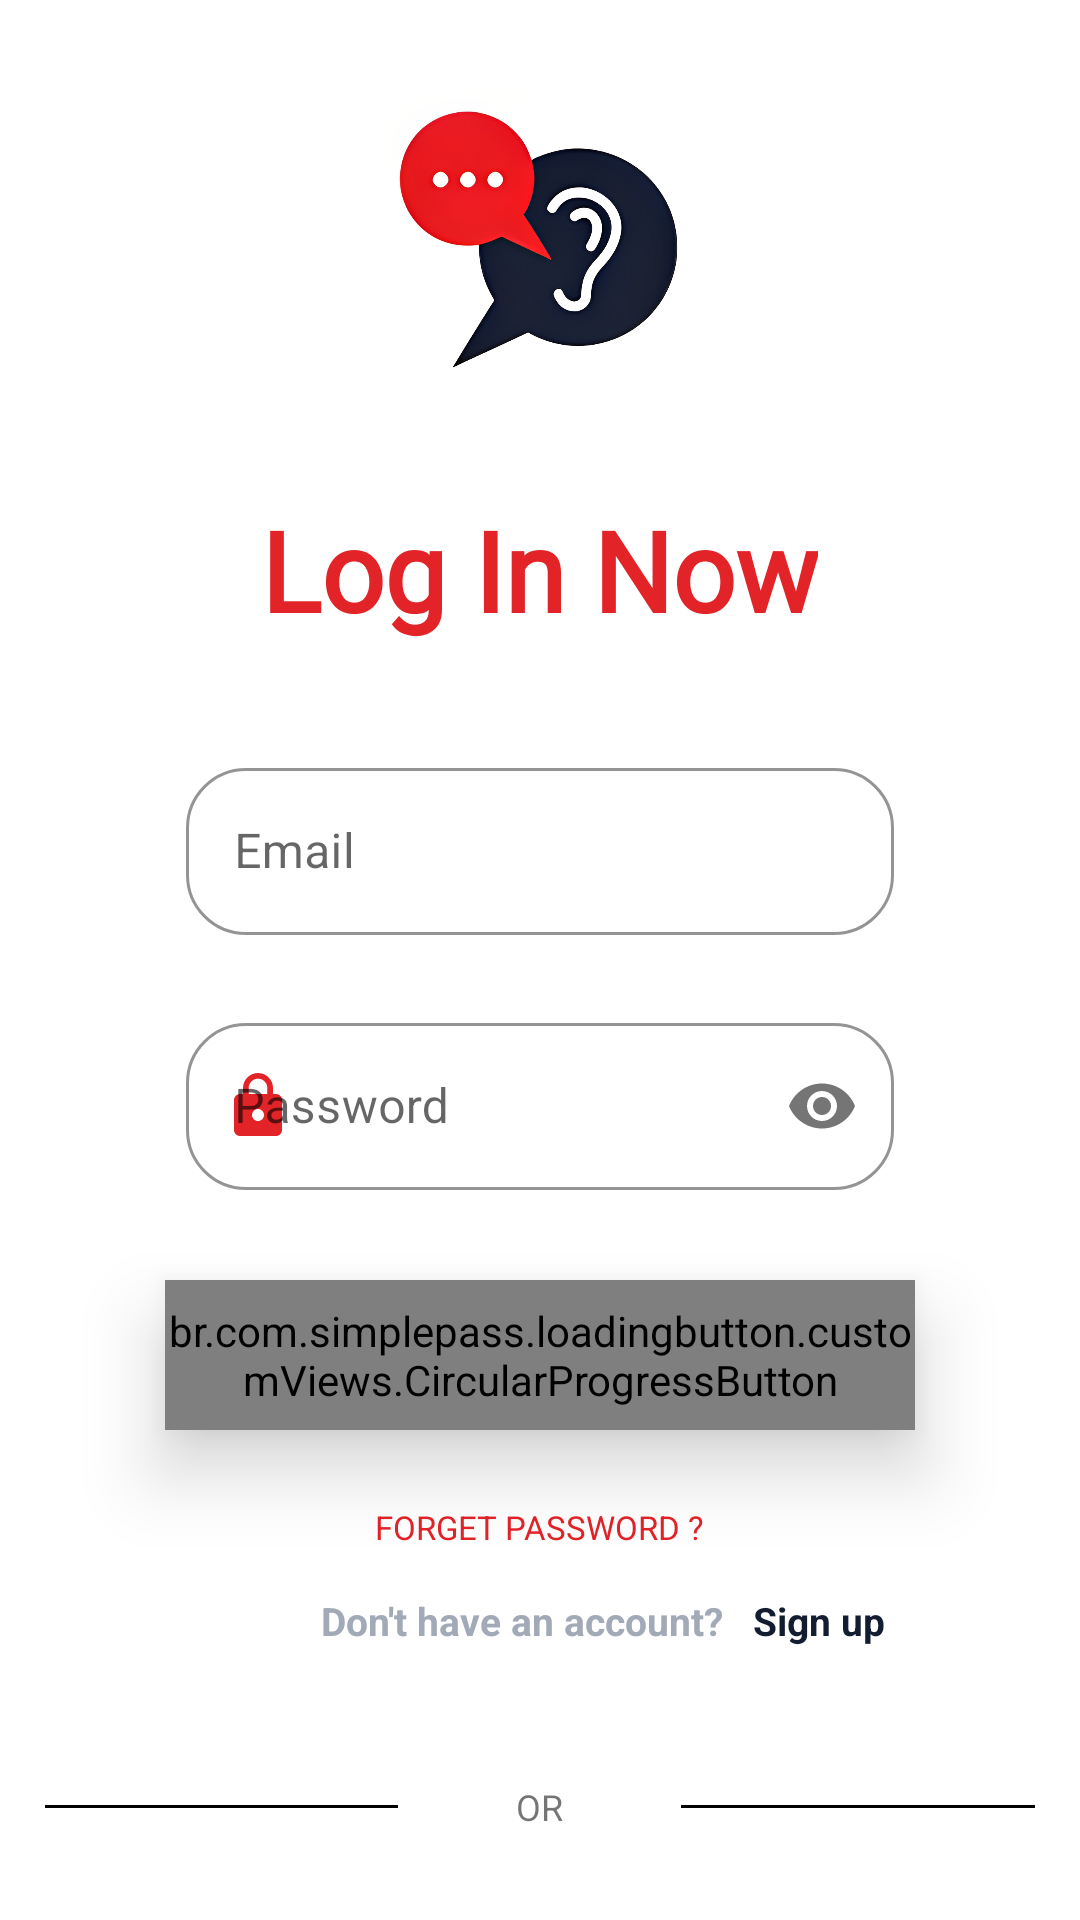

The Android layout XML behind this screen, and the referenced resources:
<!-- AndroidManifest.xml: application theme Theme.HandyTalk -->
<!-- res/layout/activity_loginactivity.xml -->
<?xml version="1.0" encoding="utf-8"?>
<RelativeLayout xmlns:android="http://schemas.android.com/apk/res/android"
    xmlns:app="http://schemas.android.com/apk/res-auto"
    xmlns:tools="http://schemas.android.com/tools"
    android:layout_width="match_parent"
    android:layout_height="match_parent"

    tools:context=".loginactivity">


    <ImageView
        android:id="@+id/logo"
        android:layout_width="200dp"
        android:layout_height="200dp"
        android:layout_alignParentTop="true"
        android:layout_centerInParent="true"
        android:layout_marginTop="-20dp"
        android:src="@drawable/handytalklogo" />

    <TextView

        android:id="@+id/text3"
        android:layout_width="wrap_content"
        android:layout_height="wrap_content"
        android:layout_alignParentTop="true"
        android:layout_centerInParent="true"
        android:layout_marginTop="165dp"
        android:text="Log In Now"
        android:fontFamily="@font/b612"
        android:textStyle="bold"
        android:textColor="#E22328"
        android:textSize="37dp" />

    <RelativeLayout
        android:id="@+id/loginrelative"
        android:layout_width="wrap_content"
        android:layout_height="wrap_content"
        android:layout_marginLeft="62dp"
        android:layout_marginTop="60.7dp"
        android:layout_marginRight="62dp">

        <com.google.android.material.textfield.TextInputLayout
            android:id="@+id/loginTextFieldEMAIL"
            style="@style/Widget.MaterialComponents.TextInputLayout.OutlinedBox"
            android:layout_width="match_parent"
            android:layout_height="wrap_content"
            android:layout_marginTop="190dp"
            android:hint="Email"
            app:boxCornerRadiusBottomEnd="20dp"
            app:boxCornerRadiusBottomStart="20dp"
            app:boxCornerRadiusTopEnd="20dp"
            app:boxCornerRadiusTopStart="20dp"
            app:boxStrokeColor="#E22328"
            app:hintTextColor="#E22328"
            app:startIconDrawable="@drawable/ic_baseline_email_24"
            app:startIconTint="#E22328">

            <com.google.android.material.textfield.TextInputEditText
                android:id="@+id/loginemail"
                android:layout_width="match_parent"
                android:layout_height="wrap_content"
                android:inputType="textEmailAddress"
                android:textCursorDrawable="@null" />

        </com.google.android.material.textfield.TextInputLayout>

        <com.google.android.material.textfield.TextInputLayout
            android:id="@+id/loginTextFieldPassword"
            style="@style/Widget.MaterialComponents.TextInputLayout.OutlinedBox"
            android:layout_width="match_parent"
            android:layout_height="wrap_content"
            android:layout_marginTop="275dp"
            android:hint="Password"
            app:boxCornerRadiusBottomEnd="20dp"
            app:boxCornerRadiusBottomStart="20dp"
            app:boxCornerRadiusTopEnd="20dp"
            app:boxCornerRadiusTopStart="20dp"
            app:boxStrokeColor="#E22328"
            app:hintTextColor="#E22328"
            app:passwordToggleEnabled="true"
            app:startIconDrawable="@drawable/ic_baseline_lock_24"
            app:startIconTint="#E22328">

            <com.google.android.material.textfield.TextInputEditText
                android:id="@+id/loginpassword"
                android:layout_width="match_parent"
                android:layout_height="wrap_content"
                android:inputType="textPassword"
                android:textCursorDrawable="@null" />

        </com.google.android.material.textfield.TextInputLayout>


    </RelativeLayout>

    <br.com.simplepass.loadingbutton.customViews.CircularProgressButton
        android:id="@+id/logginbtn"
        style="@style/Widget.AppCompat.Button.Borderless.Colored"
        android:layout_width="250dp"
        android:layout_height="50dp"
        android:layout_below="@id/loginrelative"
        android:layout_centerHorizontal="true"
        android:layout_gravity="center"
        android:layout_marginTop="30dp"
        android:background="@drawable/button"
        android:clickable="true"
        android:elevation="15dp"
        android:foreground="?android:attr/selectableItemBackground"
        android:gravity="center"
        android:text="login"
        android:textColor="@color/white"
        android:textStyle="bold"
        app:backgroundTint="#E22328"
        app:spinning_bar_color="@color/white"
        app:spinning_bar_padding="6dp"/>


    <TextView
        android:id="@+id/button_reset"
        android:layout_width="wrap_content"
        android:layout_height="wrap_content"
        android:layout_below="@id/logginbtn"
        android:layout_centerInParent="true"
        android:layout_gravity="center"

        android:layout_marginTop="25dp"
        android:text="FORGET PASSWORD ?"
        android:textColor="#E22328"
        android:textSize="11sp" />



    <TextView
        android:id="@+id/text"
        android:layout_width="wrap_content"
        android:layout_height="wrap_content"
        android:layout_below="@id/button_reset"
        android:layout_centerVertical="true"
        android:layout_gravity="center"
        android:layout_marginLeft="107dp"

        android:layout_marginTop="15dp"

        android:text="Don't have an account?"
        android:textColor="#A2AAB8"
        android:textSize="13sp"
        android:textStyle="bold" />

    <TextView
        android:id="@+id/button_register"
        android:layout_width="wrap_content"
        android:layout_height="wrap_content"
        android:layout_gravity="center"
        android:layout_marginLeft="10dp"
        android:layout_marginTop="15dp"

        android:text="Sign up"
        android:layout_toRightOf="@id/text"
        android:layout_below="@id/button_reset"

        android:textColor="#121D31"
        android:textStyle="bold"
        android:textSize="13sp" />
    <LinearLayout
        android:id="@+id/or"
        android:layout_width="match_parent"
        android:layout_height="wrap_content"
        android:layout_marginTop="30dp"
        android:padding="15dp"
        android:gravity="center"
        android:weightSum="12"
        android:layout_below="@id/text">

        <View
            android:layout_width="0dp"
            android:layout_height="1dp"
            android:layout_weight="6"
            android:background="@color/black"/>
        <TextView
            android:layout_width="wrap_content"
            android:layout_height="wrap_content"
            android:layout_weight="3"
            android:text="OR"
            android:textAlignment="center"
            android:textSize="12sp"/>

        <View
            android:layout_width="0dp"
            android:layout_height="1dp"
            android:layout_weight="6"
            android:background="@color/black"/>

    </LinearLayout>

    <LinearLayout
        android:layout_below="@id/or"
        android:layout_width="match_parent"
        android:layout_height="wrap_content"
        android:layout_marginTop="20dp"
        android:gravity="center">

        <ImageView
            android:layout_width="wrap_content"
            android:layout_height="wrap_content"
            android:src="@drawable/ic_facebook"/>

        <ImageView
            android:id="@+id/google_signin_btn"
            android:layout_width="wrap_content"
            android:layout_height="wrap_content"
            android:layout_marginLeft="30dp"
            android:onClick="signin"

            android:src="@drawable/ic_google"/>

        <ImageView

            android:layout_width="wrap_content"
            android:layout_height="wrap_content"
            android:layout_marginLeft="30dp"
            android:src="@drawable/ic_twitter"/>



    </LinearLayout>















</RelativeLayout>
<!-- resources referenced by this layout -->
<resources>
  <color name="black">#000000</color>
  <color name="white">#FFFFFFFF</color>
  <!-- drawable button (drawable) -->
  <?xml version="1.0" encoding="utf-8"?>
  <shape xmlns:android="http://schemas.android.com/apk/res/android"
      android:shape="rectangle">
      <corners
          android:bottomRightRadius="50dp"
          android:topRightRadius="50dp"
          android:bottomLeftRadius="50dp"
          android:topLeftRadius="50dp"/>
      <solid android:color="@color/white" />
  </shape>
  <!-- drawable ic_baseline_lock_24 (drawable) -->
  <vector android:height="24dp" android:tint="#C59A68"
      android:viewportHeight="24" android:viewportWidth="24"
      android:width="24dp" xmlns:android="http://schemas.android.com/apk/res/android">
      <path android:fillColor="@android:color/white" android:pathData="M18,8h-1L17,6c0,-2.76 -2.24,-5 -5,-5S7,3.24 7,6v2L6,8c-1.1,0 -2,0.9 -2,2v10c0,1.1 0.9,2 2,2h12c1.1,0 2,-0.9 2,-2L20,10c0,-1.1 -0.9,-2 -2,-2zM12,17c-1.1,0 -2,-0.9 -2,-2s0.9,-2 2,-2 2,0.9 2,2 -0.9,2 -2,2zM15.1,8L8.9,8L8.9,6c0,-1.71 1.39,-3.1 3.1,-3.1 1.71,0 3.1,1.39 3.1,3.1v2z"/>
  </vector>
  <!-- drawable ic_twitter (drawable) -->
  <vector xmlns:android="http://schemas.android.com/apk/res/android"
      android:width="41dp"
      android:height="41dp"
      android:viewportWidth="16"
      android:viewportHeight="16">
    <path
        android:pathData="M16,3.539a6.839,6.839 0,0 1,-1.89 0.518,3.262 3.262,0 0,0 1.443,-1.813 6.555,6.555 0,0 1,-2.08 0.794,3.28 3.28,0 0,0 -5.674,2.243c0,0.26 0.022,0.51 0.076,0.748a9.284,9.284 0,0 1,-6.761 -3.431,3.285 3.285,0 0,0 1.008,4.384A3.24,3.24 0,0 1,0.64 6.578v0.036a3.295,3.295 0,0 0,2.628 3.223,3.274 3.274,0 0,1 -0.86,0.108 2.9,2.9 0,0 1,-0.621 -0.056,3.311 3.311,0 0,0 3.065,2.285 6.59,6.59 0,0 1,-4.067 1.399c-0.269,0 -0.527,-0.012 -0.785,-0.045A9.234,9.234 0,0 0,5.032 15c6.036,0 9.336,-5 9.336,-9.334 0,-0.145 -0.005,-0.285 -0.012,-0.424A6.544,6.544 0,0 0,16 3.539z"
        android:fillColor="#03A9F4"/>
  </vector>
  <style name="Theme.HandyTalk" parent="Theme.MaterialComponents.DayNight.DarkActionBar">
          
          <item name="colorPrimary">#E22328</item>
          <item name="colorPrimaryVariant">@color/purple_700</item>
          <item name="colorOnPrimary">@color/white</item>
          
          <item name="colorSecondary">@color/teal_200</item>
          <item name="colorSecondaryVariant">@color/teal_700</item>
          <item name="colorOnSecondary">@color/black</item>
          
          <item name="android:statusBarColor" tools:targetApi="l">?attr/colorPrimaryVariant</item>
          
      </style>
  <color name="purple_700">#E22328</color>
  <color name="teal_200">#E22328</color>
  <color name="teal_700">#FF018786</color>
</resources>
